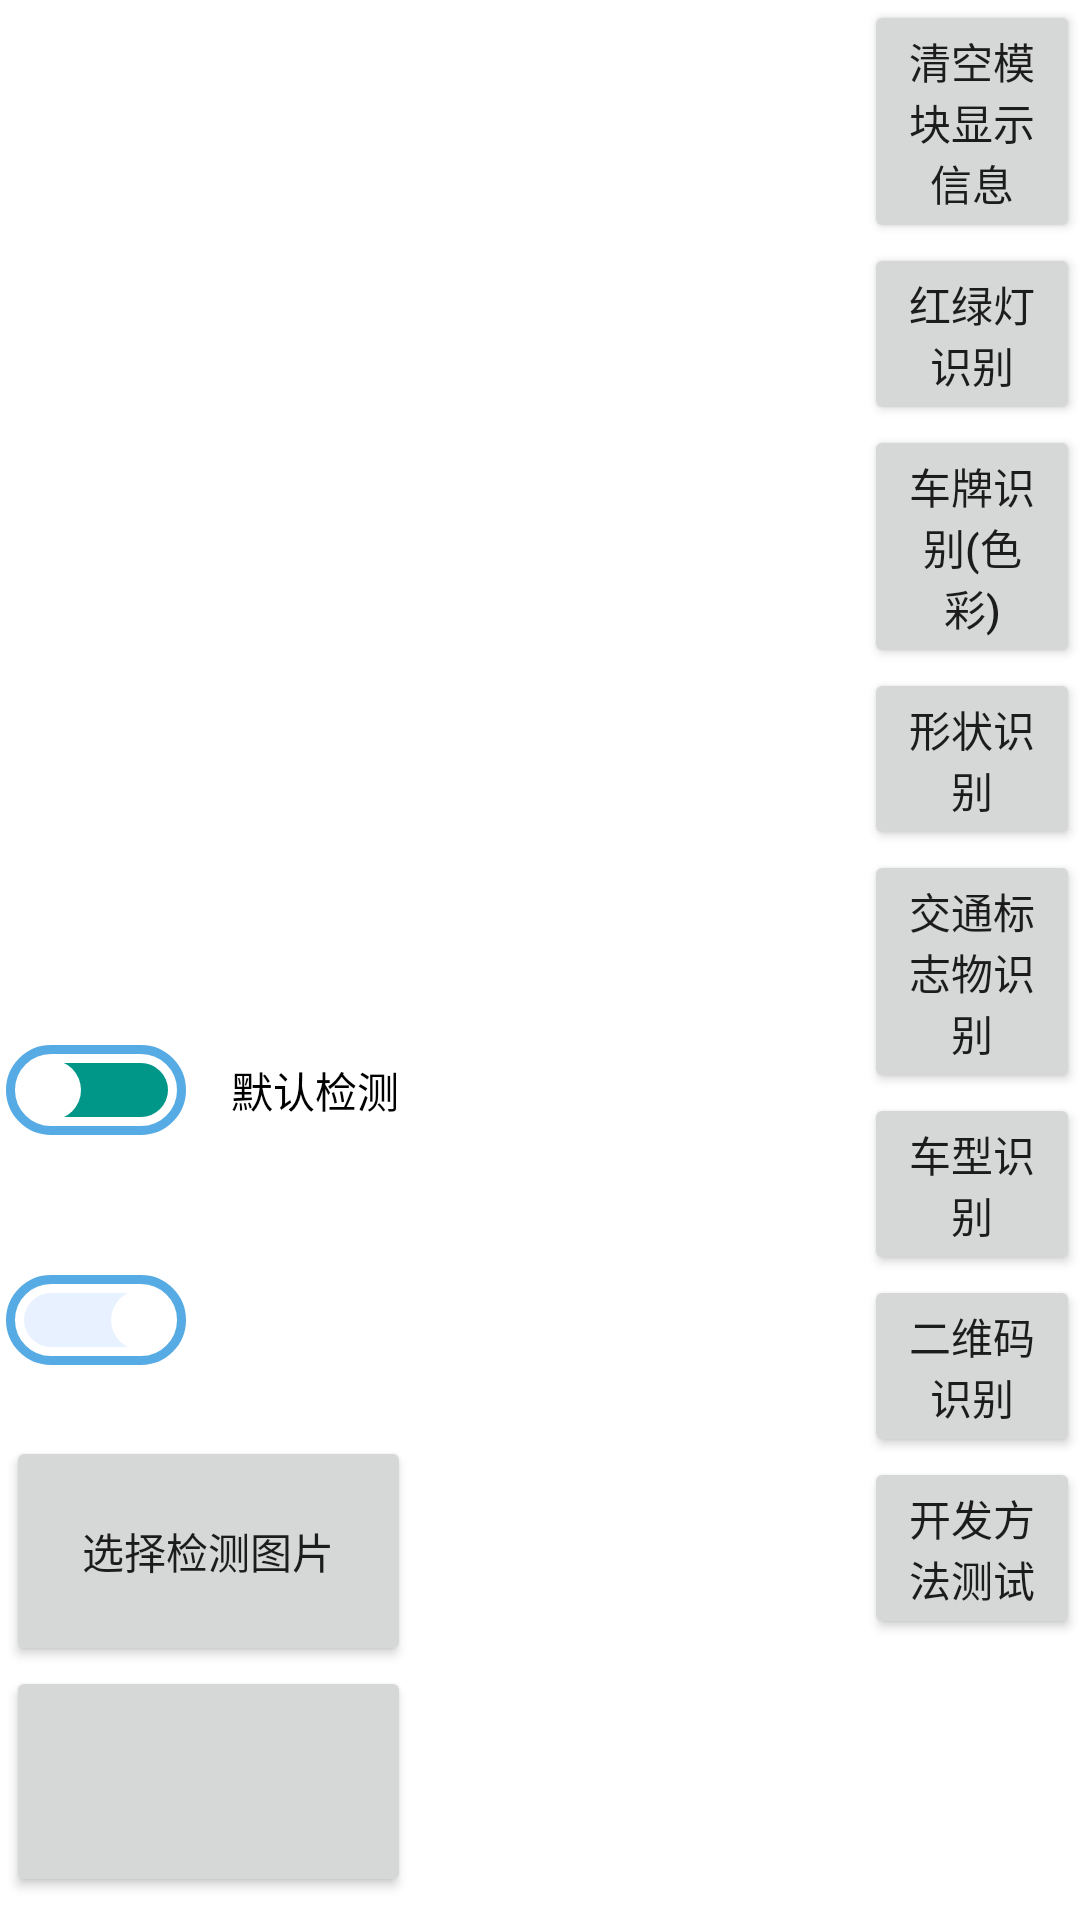

Layout XML and referenced resources for this Android screen:
<!-- AndroidManifest.xml: application theme Theme.Embeddedcar -->
<!-- res/layout/fragment_module.xml -->
<androidx.constraintlayout.widget.ConstraintLayout xmlns:android="http://schemas.android.com/apk/res/android"
    xmlns:app="http://schemas.android.com/apk/res-auto"
    xmlns:tools="http://schemas.android.com/tools"
    android:id="@+id/fragment_module"
    android:layout_width="match_parent"
    android:layout_height="match_parent"
    tools:context=".ui.fragmentUI.ModuleFragment">

    <ScrollView
        android:id="@+id/scrollView"
        android:layout_width="0dp"
        android:layout_height="match_parent"
        app:layout_constraintEnd_toEndOf="parent"
        app:layout_constraintWidth_percent="0.2">

        <GridLayout
            android:layout_width="match_parent"
            android:layout_height="wrap_content"
            android:columnCount="1">

            <Button
                android:id="@+id/clean_btn"
                android:layout_width="match_parent"
                android:layout_height="wrap_content"
                android:text="@string/clean_module_info_area"
                tools:ignore="TextContrastCheck" />

            <Button
                android:id="@+id/traffic_light_mod_btn"
                android:layout_width="match_parent"
                android:layout_height="wrap_content"
                android:text="@string/trafficLight_detect"
                tools:ignore="TextContrastCheck" />

            <Button
                android:id="@+id/plate_ocr_mod_btn"
                android:layout_width="match_parent"
                android:layout_height="wrap_content"
                android:text="@string/plate_detect_by_color"
                tools:ignore="TextContrastCheck" />

            <Button
                android:id="@+id/shape_mod_btn"
                android:layout_width="match_parent"
                android:layout_height="wrap_content"
                android:text="@string/shape_detect"
                tools:ignore="TextContrastCheck" />

            <Button
                android:id="@+id/traffic_sign_mod_btn"
                android:layout_width="match_parent"
                android:layout_height="wrap_content"
                android:text="@string/trafficSign_detect"
                tools:ignore="TextContrastCheck" />

            <Button
                android:id="@+id/VID_mod_btn"
                android:layout_width="match_parent"
                android:layout_height="wrap_content"
                android:text="@string/plate_detect_by_VID"
                tools:ignore="TextContrastCheck" />

            <Button
                android:id="@+id/QR_mod_btn"
                android:layout_width="match_parent"
                android:layout_height="wrap_content"
                android:text="@string/QR_detect"
                tools:ignore="TextContrastCheck" />

            <Button
                android:id="@+id/dev_method_btn"
                android:layout_width="match_parent"
                android:layout_height="wrap_content"
                android:text="@string/testing_method"
                tools:ignore="TextContrastCheck" />
        </GridLayout>
    </ScrollView>

    <TextView
        android:id="@+id/module_info"
        android:layout_width="0dp"
        android:layout_height="match_parent"
        android:layout_margin="5dp"
        android:background="@drawable/bg_select_all"
        android:gravity="center_horizontal"
        android:padding="5dp"
        android:textColor="@color/white"
        app:layout_constraintEnd_toStartOf="@+id/scrollView"
        app:layout_constraintWidth_percent="0.4" />

    <ImageView
        android:id="@+id/module_img"
        android:layout_width="0dp"
        android:layout_height="0dp"
        android:background="@drawable/bg_select_all"
        android:contentDescription="@string/what_your_detect"
        android:padding="5dp"
        app:layout_constraintEnd_toStartOf="@+id/module_info"
        app:layout_constraintHeight_percent="0.5"
        app:layout_constraintStart_toStartOf="parent"
        app:layout_constraintTop_toTopOf="@+id/module_info"
        app:layout_constraintWidth_percent="0.375"
        tools:ignore="ImageContrastCheck" />

    <androidx.appcompat.widget.SwitchCompat
        android:id="@+id/how_detect_btn"
        android:layout_width="0dp"
        android:layout_height="0dp"
        android:checked="true"
        android:layoutDirection="rtl"
        android:text="@string/default_detect"
        android:thumb="@drawable/switch_thumb"
        app:layout_constraintEnd_toEndOf="@+id/module_img"
        app:layout_constraintHeight_percent="0.12"
        app:layout_constraintStart_toStartOf="@+id/module_img"
        app:layout_constraintTop_toBottomOf="@+id/module_img"
        app:switchPadding="15dp"
        app:track="@drawable/switch_track_selector" />

    <androidx.appcompat.widget.SwitchCompat
        android:id="@+id/get_img_btn"
        android:layout_width="0dp"
        android:layout_height="0dp"
        android:checked="false"
        android:layoutDirection="rtl"
        android:thumb="@drawable/switch_thumb"
        app:layout_constraintEnd_toEndOf="@+id/how_detect_btn"
        app:layout_constraintHeight_percent="0.12"
        app:layout_constraintStart_toStartOf="@+id/how_detect_btn"
        app:layout_constraintTop_toBottomOf="@+id/how_detect_btn"
        app:switchPadding="15dp"
        app:track="@drawable/switch_track_selector" />

    <Button
        android:id="@+id/choose_detectPic_btn"
        android:layout_width="0dp"
        android:layout_height="0dp"
        android:text="@string/choose_detect_pic"
        app:layout_constraintEnd_toEndOf="@+id/get_img_btn"
        app:layout_constraintHeight_percent="0.12"
        app:layout_constraintStart_toStartOf="@+id/get_img_btn"
        app:layout_constraintTop_toBottomOf="@+id/get_img_btn"
        tools:ignore="TextContrastCheck" />

    <Button
        android:id="@+id/cutter_bitmap_btn"
        android:layout_width="0dp"
        android:layout_height="0dp"
        app:layout_constraintEnd_toEndOf="@+id/choose_detectPic_btn"
        app:layout_constraintHeight_percent="0.12"
        app:layout_constraintStart_toStartOf="@+id/choose_detectPic_btn"
        app:layout_constraintTop_toBottomOf="@+id/choose_detectPic_btn"
        tools:ignore="SpeakableTextPresentCheck" />
</androidx.constraintlayout.widget.ConstraintLayout>
<!-- resources referenced by this layout -->
<resources>
  <color name="white">#FFFFFFFF</color>
  <!-- drawable switch_thumb (drawable) -->
  <shape xmlns:android="http://schemas.android.com/apk/res/android"
      android:shape="oval">
      <solid android:color="@color/white" />
      <size
          android:width="30dp"
          android:height="30dp" />
      <stroke
          android:width="10dp"
          android:color="#00000000" />
      <corners android:radius="15dp" />
  </shape>
  <!-- drawable switch_track_selector (drawable) -->
  <?xml version="1.0" encoding="utf-8"?>
  <selector xmlns:android="http://schemas.android.com/apk/res/android">
      <item android:drawable="@drawable/switch_track_on" android:state_checked="true" />
      <item android:drawable="@drawable/switch_track_off" android:state_checked="false" />
  </selector>
  <string name="QR_detect">二维码识别</string>
  <string name="choose_detect_pic">选择检测图片</string>
  <string name="clean_module_info_area">清空模块显示信息</string>
  <string name="default_detect">默认检测</string>
  <string name="plate_detect_by_VID">车型识别</string>
  <string name="plate_detect_by_color">车牌识别(色彩)</string>
  <string name="shape_detect">形状识别</string>
  <string name="testing_method">开发方法测试</string>
  <string name="trafficLight_detect">红绿灯识别</string>
  <string name="trafficSign_detect">交通标志物识别</string>
  <string name="what_your_detect">What your detect</string>
  <!-- drawable switch_track_on (drawable) -->
  <?xml version="1.0" encoding="utf-8"?>
  <layer-list xmlns:android="http://schemas.android.com/apk/res/android">
      <item>
          <shape android:shape="rectangle">
              <solid android:color="#00000000" />
              <size android:height="30dp" />
              <stroke
                  android:width="3dp"
                  android:color="@color/blue" />
              <corners android:radius="15dp" />
          </shape>
      </item>
  
      <item >
          <shape android:shape="rectangle">
              <solid android:color="#009688" />
              <size android:height="20dp" />
              <stroke
                  android:width="12dp"
                  android:color="#00000000" />
              <corners android:radius="15dp" />
          </shape>
      </item>
  </layer-list>
  <!-- drawable switch_track_off (drawable) -->
  <?xml version="1.0" encoding="utf-8"?>
  <layer-list xmlns:android="http://schemas.android.com/apk/res/android">
      <item>
          <shape android:shape="rectangle">
              <solid android:color="#00000000" />
              <size android:height="30dp" />
              <stroke
                  android:width="3dp"
                  android:color="@color/blue" />
              <corners android:radius="15dp" />
          </shape>
      </item>
  
      <item>
          <shape android:shape="rectangle">
              <solid android:color="#255A9FFF" />
              <size android:height="20dp" />
              <stroke
                  android:width="12dp"
                  android:color="#00000000" />
              <corners android:radius="15dp" />
          </shape>
      </item>
  </layer-list>
  <color name="deep_blue">#2196F3</color>
  <color name="purple_700">#FF3700B3</color>
  <color name="teal_200">#FF03DAC5</color>
  <color name="teal_700">#FF018786</color>
  <color name="black">#FF000000</color>
  <color name="colorPrimaryDark">#44b0fd</color>
  <color name="blue">#56abe4</color>
</resources>
